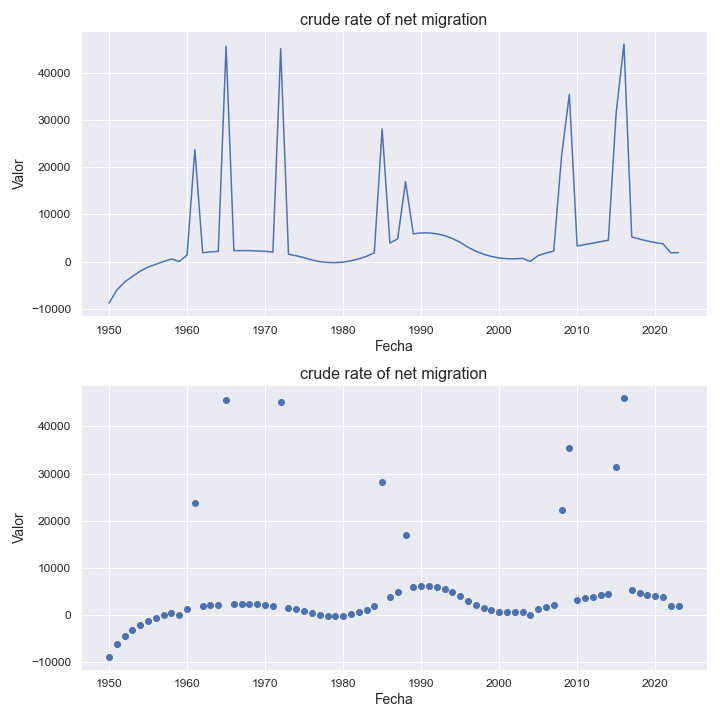

The table this chart was drawn from, first rows:
indicatorshortname, locationid, location, iso2, timeid, time, value
crude rate of net migration, 276, germany, de, 1, 1950, -8815
crude rate of net migration, 276, germany, de, 2, 1951, -6039
crude rate of net migration, 276, germany, de, 3, 1952, -4349
crude rate of net migration, 276, germany, de, 4, 1953, -3172
crude rate of net migration, 276, germany, de, 5, 1954, -2033
crude rate of net migration, 276, germany, de, 6, 1955, -1172
crude rate of net migration, 276, germany, de, 7, 1956, -601.0
crude rate of net migration, 276, germany, de, 8, 1957, 7.0
crude rate of net migration, 276, germany, de, 9, 1958, 529.0
crude rate of net migration, 276, germany, de, 10, 1959, 0.96
crude rate of net migration, 276, germany, de, 11, 1960, 1375
crude rate of net migration, 276, germany, de, 12, 1961, 23743
crude rate of net migration, 276, germany, de, 13, 1962, 1857
crude rate of net migration, 276, germany, de, 14, 1963, 2036
crude rate of net migration, 276, germany, de, 15, 1964, 2157
crude rate of net migration, 276, germany, de, 16, 1965, 45689
crude rate of net migration, 276, germany, de, 17, 1966, 2307
crude rate of net migration, 276, germany, de, 18, 1967, 2316
crude rate of net migration, 276, germany, de, 19, 1968, 2308
crude rate of net migration, 276, germany, de, 20, 1969, 2247
crude rate of net migration, 276, germany, de, 21, 1970, 2155
crude rate of net migration, 276, germany, de, 22, 1971, 2003
crude rate of net migration, 276, germany, de, 23, 1972, 45139
crude rate of net migration, 276, germany, de, 24, 1973, 1546
crude rate of net migration, 276, germany, de, 25, 1974, 1218
crude rate of net migration, 276, germany, de, 26, 1975, 814.0
crude rate of net migration, 276, germany, de, 27, 1976, 327.0
crude rate of net migration, 276, germany, de, 28, 1977, -12.0
crude rate of net migration, 276, germany, de, 29, 1978, -196.0
crude rate of net migration, 276, germany, de, 30, 1979, -239.0
crude rate of net migration, 276, germany, de, 31, 1980, -121.0
crude rate of net migration, 276, germany, de, 32, 1981, 138.0
crude rate of net migration, 276, germany, de, 33, 1982, 543.0
crude rate of net migration, 276, germany, de, 34, 1983, 1099
crude rate of net migration, 276, germany, de, 35, 1984, 1842
crude rate of net migration, 276, germany, de, 36, 1985, 28157
crude rate of net migration, 276, germany, de, 37, 1986, 3917
crude rate of net migration, 276, germany, de, 38, 1987, 4814
crude rate of net migration, 276, germany, de, 39, 1988, 16923
crude rate of net migration, 276, germany, de, 40, 1989, 5869
crude rate of net migration, 276, germany, de, 41, 1990, 6066
crude rate of net migration, 276, germany, de, 42, 1991, 6071
crude rate of net migration, 276, germany, de, 43, 1992, 5879
crude rate of net migration, 276, germany, de, 44, 1993, 5491
crude rate of net migration, 276, germany, de, 45, 1994, 4894
crude rate of net migration, 276, germany, de, 46, 1995, 4079
crude rate of net migration, 276, germany, de, 47, 1996, 3031
crude rate of net migration, 276, germany, de, 48, 1997, 2195
crude rate of net migration, 276, germany, de, 49, 1998, 1539
crude rate of net migration, 276, germany, de, 50, 1999, 1067
crude rate of net migration, 276, germany, de, 51, 2000, 747.0
crude rate of net migration, 276, germany, de, 52, 2001, 595.0
crude rate of net migration, 276, germany, de, 53, 2002, 565.0
crude rate of net migration, 276, germany, de, 54, 2003, 669.0
crude rate of net migration, 276, germany, de, 55, 2004, 0.9
crude rate of net migration, 276, germany, de, 56, 2005, 1265
crude rate of net migration, 276, germany, de, 57, 2006, 1789
crude rate of net migration, 276, germany, de, 58, 2007, 2229
crude rate of net migration, 276, germany, de, 59, 2008, 22313
crude rate of net migration, 276, germany, de, 60, 2009, 35462
... 14 more rows
